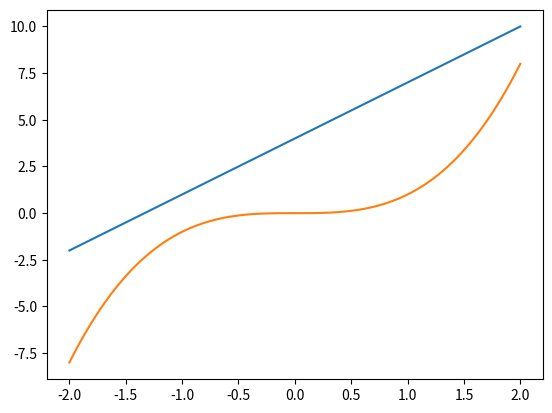

Python code for this plot:
# -*- coding: UTF-8 -*-

# 引入 Matplotlib 的分模块 pyplot
import matplotlib.pyplot as plt
# 引入 numpy
import numpy as np

# 创建数据
# Linespace创建一定范围内的图线。-2到2之间等分100个点
x = np.linspace(-2, 2, 100)
#y = 3 * x + 4
y1 = 3 * x + 4
y2 = x ** 3

# 创建图像
#plt.plot(x, y)
plt.plot(x, y1)
plt.plot(x, y2)

# 显示图像
plt.show()
